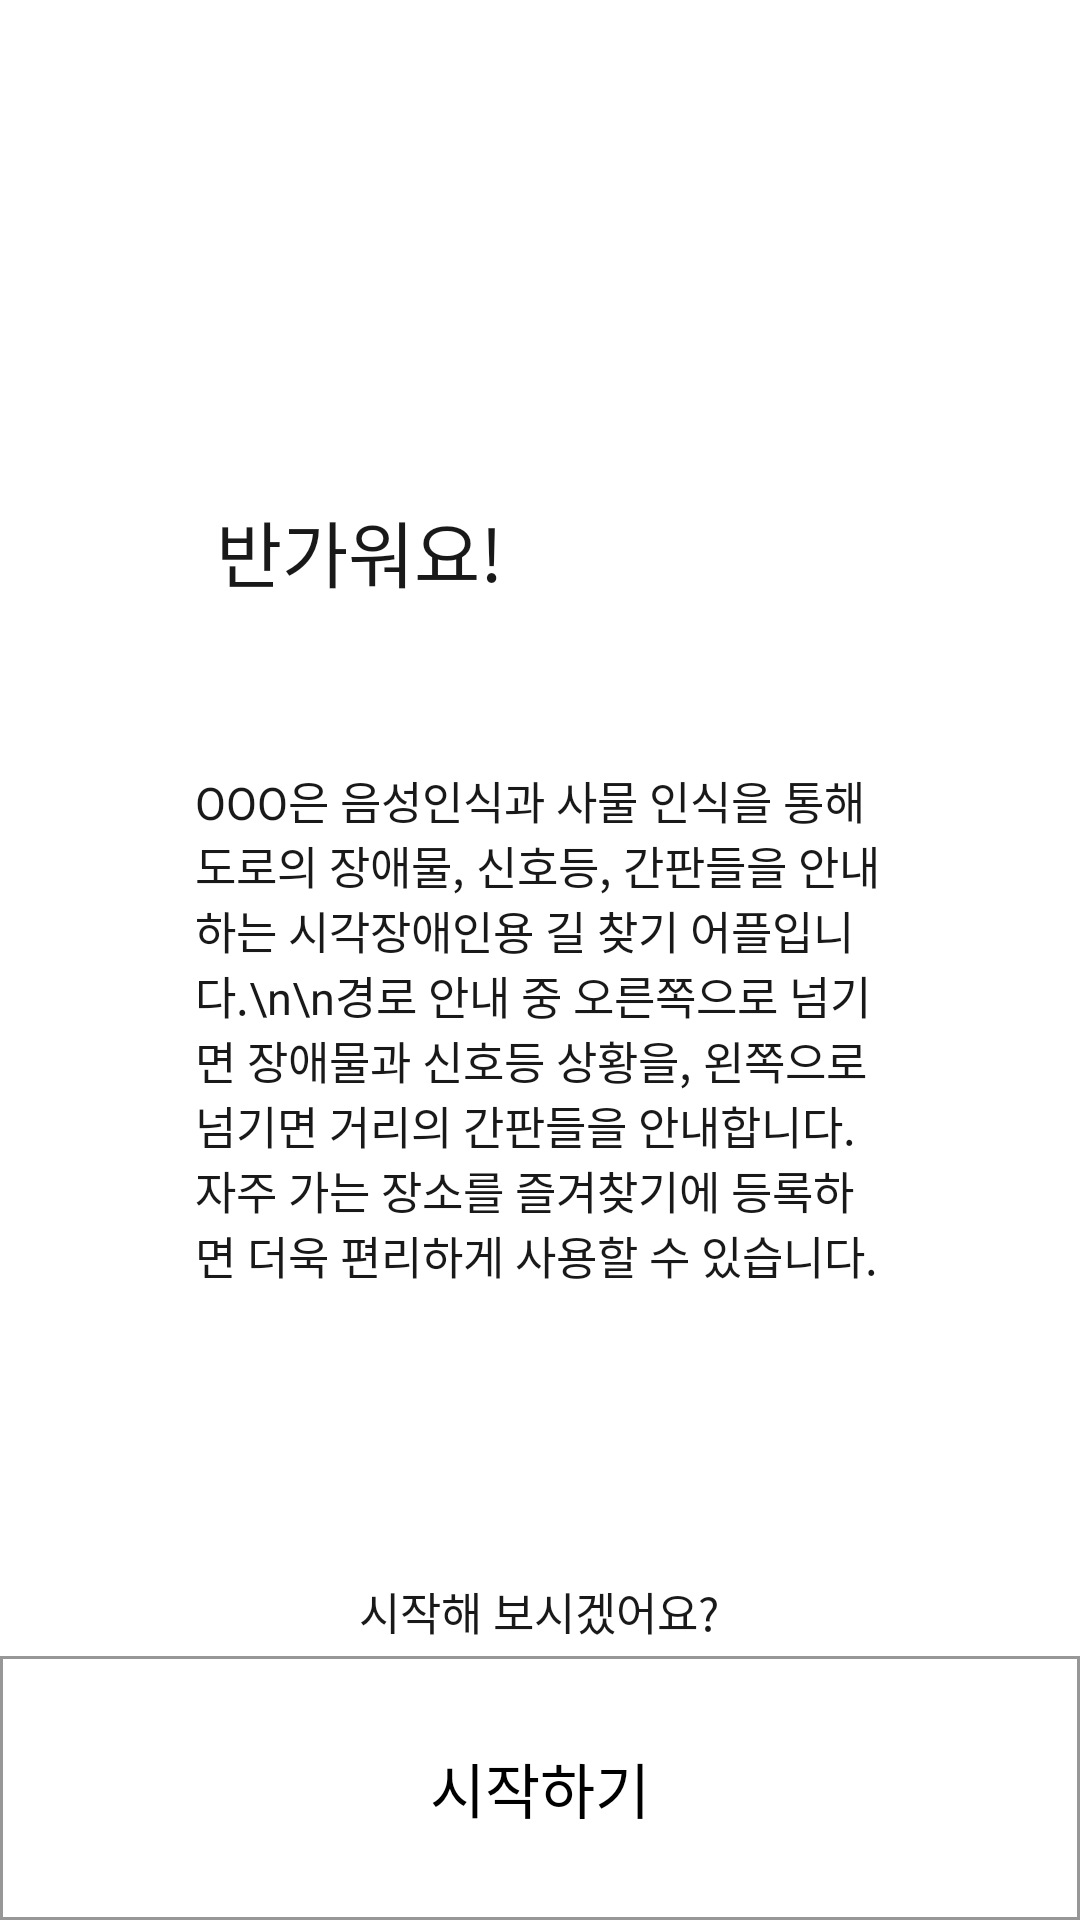

Here is an Android app screen rendered from its layout file. Give the layout XML and the strings, colors and styles it references.
<!-- AndroidManifest.xml: application theme Theme.DigitalProject -->
<!-- res/layout/activity_onboarding.xml -->
<?xml version="1.0" encoding="utf-8"?>
<androidx.constraintlayout.widget.ConstraintLayout xmlns:android="http://schemas.android.com/apk/res/android"
    xmlns:tools="http://schemas.android.com/tools"
    android:layout_width="match_parent"
    android:layout_height="match_parent"
    xmlns:app="http://schemas.android.com/apk/res-auto">

    <TextView
        android:id="@+id/hello_tv"
        android:layout_width="230dp"
        android:layout_height="35dp"
        android:text="반가워요!"
        android:textSize="24dp"
        android:textColor="#191919"
        android:layout_marginTop="166dp"
        android:layout_marginStart="72dp"
        app:layout_constraintLeft_toLeftOf="parent"
        app:layout_constraintTop_toTopOf="parent" />

    <TextView
        android:id="@+id/detail_tv"
        android:layout_width="230dp"
        android:layout_height="210dp"
        android:text="OOO은 음성인식과 사물 인식을 통해 도로의 장애물, 신호등, 간판들을 안내하는 시각장애인용 길 찾기 어플입니다.\n\n경로 안내 중 오른쪽으로 넘기면 장애물과 신호등 상황을, 왼쪽으로 넘기면 거리의 간판들을 안내합니다. 자주 가는 장소를 즐겨찾기에 등록하면 더욱 편리하게 사용할 수 있습니다."
        android:textSize="15dp"
        android:textColor="#191919"
        android:layout_marginTop="55dp"
        app:layout_constraintTop_toBottomOf="@+id/hello_tv"
        app:layout_constraintLeft_toLeftOf="parent"
        app:layout_constraintRight_toRightOf="parent"/>

    <TextView
        android:id="@+id/askStart_tv"
        android:layout_width="121dp"
        android:layout_height="21dp"
        android:text="시작해 보시겠어요?"
        android:textSize="15dp"
        android:textColor="#191919"
        android:layout_marginTop="60dp"
        app:layout_constraintTop_toBottomOf="@+id/detail_tv"
        app:layout_constraintLeft_toLeftOf="parent"
        app:layout_constraintRight_toRightOf="parent"/>

    <TextView
        android:id="@+id/start_tv"
        android:layout_width="match_parent"
        android:layout_height="88dp"
        android:background="@drawable/btn"
        android:text="시작하기"
        android:textSize="20dp"
        android:textColor="#000000"
        android:gravity="center"
        app:layout_constraintBottom_toBottomOf="parent"
        app:layout_constraintEnd_toEndOf="parent"
        app:layout_constraintStart_toStartOf="parent"/>

</androidx.constraintlayout.widget.ConstraintLayout>
<!-- resources referenced by this layout -->
<resources>
  <!-- drawable btn (drawable) -->
  <?xml version="1.0" encoding="utf-8"?>
  <shape xmlns:android="http://schemas.android.com/apk/res/android"
      android:shape="rectangle">
      <solid android:color="@color/white"/>
      <stroke
          android:width="1dp"
          android:color="#979797"/>
  </shape>
  <style name="Theme.DigitalProject" parent="Theme.MaterialComponents.DayNight.DarkActionBar">
          
          <item name="colorPrimary">@color/purple_500</item>
          <item name="colorPrimaryVariant">@color/purple_700</item>
          <item name="colorOnPrimary">@color/white</item>
          
          <item name="colorSecondary">@color/teal_200</item>
          <item name="colorSecondaryVariant">@color/teal_700</item>
          <item name="colorOnSecondary">@color/black</item>
          
          <item name="android:statusBarColor" tools:targetApi="l">?attr/colorPrimaryVariant</item>
          
      </style>
  <!-- not gathered from this repository: default colours our renderer supplied (Android Studio template values) -->
  <color name="purple_500">#FF6200EE</color>
  <color name="purple_700">#FF3700B3</color>
  <color name="teal_200">#FF03DAC5</color>
  <color name="teal_700">#FF018786</color>
  <color name="black">#FF000000</color>
  <color name="white">#FFFFFFFF</color>
</resources>
